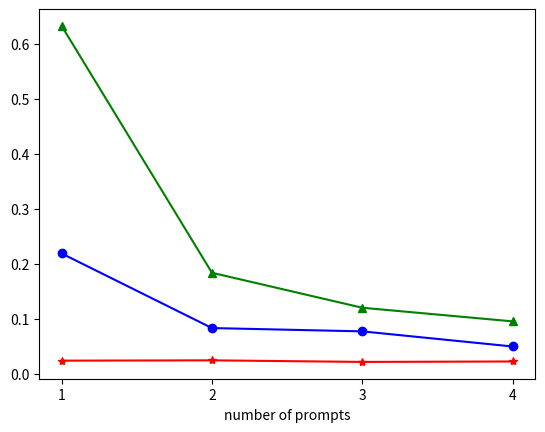

Recreate this plot in Python. (Note: this script raises an exception after producing the figure.)
import numpy as np
import matplotlib.pyplot as plt

fig = plt.figure()
x = np.arange(1,5)

x_eps0 = [0.02346811,  0.02404568, 0.02116136, 0.02196647]
x_eps1 = [0.21868669, 0.08282693,0.07681387, 0.04928338 ]
x_eps2 = [0.63307643, 0.18353627, 0.11984389, 0.09501252]

plt.plot(x, x_eps0, 'r*-', label='unambiguous language ($\epsilon=0$)')
plt.plot(x, x_eps1, 'bo-', label='ambiguous language ($\epsilon=0.065$)')
plt.plot(x, x_eps2, 'g^-', label='ambiguous language ($\epsilon=0.157$)')

plt.xlabel('number of prompts')
plt.xticks([1,2,3,4])

plt.legend(loc='middle right')

plt.show()
